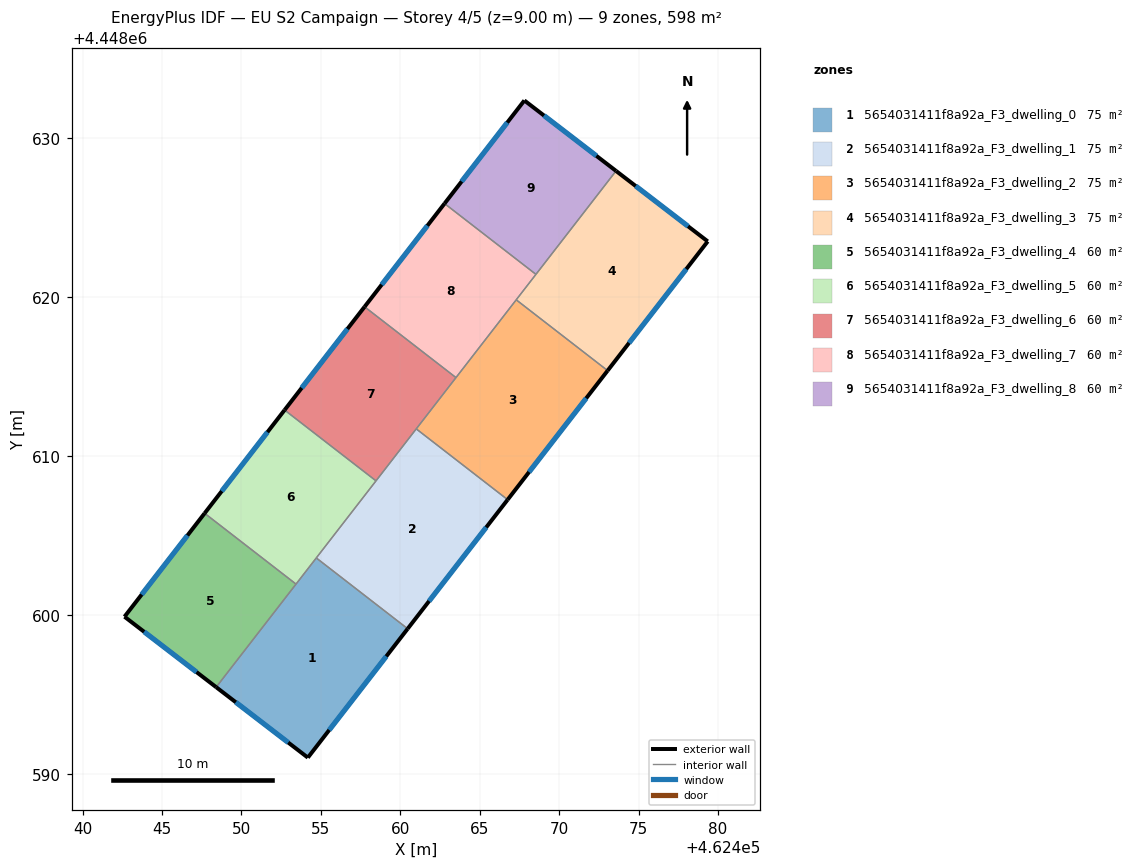
=== STOREY PLAN SPEC (per zone: floor XY polygon, exterior-wall plan segments, windows/doors) ===
zone 1: 5654031411f8a92a_F3_dwelling_0  (74.8 m²)
  floor: (462460.47, 4448599.13) (462454.18, 4448591.02) (462448.41, 4448595.45) (462454.72, 4448603.59)
  exterior wall: (462454.18, 4448591.02) – (462460.47, 4448599.13)  [10.3 m]
    window: (462455.53, 4448592.75) – (462459.12, 4448597.39)  [10.1 m²]
  exterior wall: (462448.41, 4448595.45) – (462454.18, 4448591.02)  [7.3 m]
    window: (462449.65, 4448594.50) – (462452.95, 4448591.97)  [7.1 m²]
  interior walls: 3
zone 2: 5654031411f8a92a_F3_dwelling_1  (74.8 m²)
  floor: (462466.76, 4448607.25) (462460.47, 4448599.13) (462454.72, 4448603.59) (462461.01, 4448611.71)
  exterior wall: (462460.47, 4448599.13) – (462466.76, 4448607.25)  [10.3 m]
    window: (462461.82, 4448600.87) – (462465.41, 4448605.51)  [10.1 m²]
  interior walls: 4
zone 3: 5654031411f8a92a_F3_dwelling_2  (74.8 m²)
  floor: (462473.06, 4448615.38) (462466.76, 4448607.25) (462461.01, 4448611.71) (462467.30, 4448619.83)
  exterior wall: (462466.76, 4448607.25) – (462473.06, 4448615.38)  [10.3 m]
    window: (462468.11, 4448608.99) – (462471.71, 4448613.64)  [10.1 m²]
  interior walls: 4
zone 4: 5654031411f8a92a_F3_dwelling_3  (74.8 m²)
  floor: (462479.36, 4448623.51) (462473.06, 4448615.38) (462467.30, 4448619.83) (462473.59, 4448627.95)
  exterior wall: (462479.36, 4448623.51) – (462473.59, 4448627.95)  [7.3 m]
    window: (462478.12, 4448624.46) – (462474.82, 4448627.00)  [7.1 m²]
  exterior wall: (462473.06, 4448615.38) – (462479.36, 4448623.51)  [10.3 m]
    window: (462474.41, 4448617.12) – (462478.01, 4448621.77)  [10.1 m²]
  interior walls: 3
zone 5: 5654031411f8a92a_F3_dwelling_4  (59.8 m²)
  floor: (462453.44, 4448601.94) (462448.41, 4448595.45) (462442.64, 4448599.89) (462447.69, 4448606.40)
  exterior wall: (462442.64, 4448599.89) – (462448.41, 4448595.45)  [7.3 m]
    window: (462443.88, 4448598.94) – (462447.18, 4448596.40)  [7.1 m²]
  exterior wall: (462447.69, 4448606.40) – (462442.64, 4448599.89)  [8.2 m]
    window: (462446.61, 4448605.00) – (462443.72, 4448601.28)  [8.1 m²]
  interior walls: 2
zone 6: 5654031411f8a92a_F3_dwelling_5  (59.8 m²)
  floor: (462458.47, 4448608.44) (462453.44, 4448601.94) (462447.69, 4448606.40) (462452.72, 4448612.90)
  exterior wall: (462452.72, 4448612.90) – (462447.69, 4448606.40)  [8.2 m]
    window: (462451.64, 4448611.50) – (462448.76, 4448607.79)  [8.1 m²]
  interior walls: 4
zone 7: 5654031411f8a92a_F3_dwelling_6  (59.8 m²)
  floor: (462463.51, 4448614.94) (462458.47, 4448608.44) (462452.72, 4448612.90) (462457.76, 4448619.40)
  exterior wall: (462457.76, 4448619.40) – (462452.72, 4448612.90)  [8.2 m]
    window: (462456.68, 4448618.00) – (462453.80, 4448614.29)  [8.1 m²]
  interior walls: 4
zone 8: 5654031411f8a92a_F3_dwelling_7  (59.8 m²)
  floor: (462468.54, 4448621.44) (462463.51, 4448614.94) (462457.76, 4448619.40) (462462.79, 4448625.89)
  exterior wall: (462462.79, 4448625.89) – (462457.76, 4448619.40)  [8.2 m]
    window: (462461.71, 4448624.50) – (462458.83, 4448620.79)  [8.1 m²]
  interior walls: 4
zone 9: 5654031411f8a92a_F3_dwelling_8  (59.8 m²)
  floor: (462473.59, 4448627.95) (462468.54, 4448621.44) (462462.79, 4448625.89) (462467.82, 4448632.38)
  exterior wall: (462467.82, 4448632.38) – (462462.79, 4448625.89)  [8.2 m]
    window: (462466.74, 4448630.99) – (462463.87, 4448627.28)  [8.0 m²]
  exterior wall: (462473.59, 4448627.95) – (462467.82, 4448632.38)  [7.3 m]
    window: (462472.35, 4448628.90) – (462469.05, 4448631.43)  [7.1 m²]
  interior walls: 2

=== DERIVED (storey summary) ===
Building: EU S2 Campaign
Storey: 4 of 5  (floor level z = 9.00 m)
Storey gross floor area: 598.4 m²
Zones on this storey: 9
  - 5654031411f8a92a_F3_dwelling_0: floor 74.8 m²; exterior wall 17.5 m (52.6 m²); 2 window(s) 17.2 m²; WWR 32.7%
  - 5654031411f8a92a_F3_dwelling_1: floor 74.8 m²; exterior wall 10.3 m (30.8 m²); 1 window(s) 10.1 m²; WWR 32.7%
  - 5654031411f8a92a_F3_dwelling_2: floor 74.8 m²; exterior wall 10.3 m (30.8 m²); 1 window(s) 10.1 m²; WWR 32.7%
  - 5654031411f8a92a_F3_dwelling_3: floor 74.8 m²; exterior wall 17.6 m (52.7 m²); 2 window(s) 17.2 m²; WWR 32.7%
  - 5654031411f8a92a_F3_dwelling_4: floor 59.8 m²; exterior wall 15.5 m (46.5 m²); 2 window(s) 15.2 m²; WWR 32.7%
  - 5654031411f8a92a_F3_dwelling_5: floor 59.8 m²; exterior wall 8.2 m (24.7 m²); 1 window(s) 8.1 m²; WWR 32.7%
  - 5654031411f8a92a_F3_dwelling_6: floor 59.8 m²; exterior wall 8.2 m (24.7 m²); 1 window(s) 8.1 m²; WWR 32.7%
  - 5654031411f8a92a_F3_dwelling_7: floor 59.8 m²; exterior wall 8.2 m (24.7 m²); 1 window(s) 8.1 m²; WWR 32.7%
  - 5654031411f8a92a_F3_dwelling_8: floor 59.8 m²; exterior wall 15.5 m (46.5 m²); 2 window(s) 15.2 m²; WWR 32.7%
Zone adjacency (shared interzone walls):
  - 5654031411f8a92a_F3_dwelling_0 ↔ 5654031411f8a92a_F3_dwelling_1
  - 5654031411f8a92a_F3_dwelling_0 ↔ 5654031411f8a92a_F3_dwelling_4
  - 5654031411f8a92a_F3_dwelling_0 ↔ 5654031411f8a92a_F3_dwelling_5
  - 5654031411f8a92a_F3_dwelling_1 ↔ 5654031411f8a92a_F3_dwelling_2
  - 5654031411f8a92a_F3_dwelling_1 ↔ 5654031411f8a92a_F3_dwelling_5
  - 5654031411f8a92a_F3_dwelling_1 ↔ 5654031411f8a92a_F3_dwelling_6
  - 5654031411f8a92a_F3_dwelling_2 ↔ 5654031411f8a92a_F3_dwelling_3
  - 5654031411f8a92a_F3_dwelling_2 ↔ 5654031411f8a92a_F3_dwelling_6
  - 5654031411f8a92a_F3_dwelling_2 ↔ 5654031411f8a92a_F3_dwelling_7
  - 5654031411f8a92a_F3_dwelling_3 ↔ 5654031411f8a92a_F3_dwelling_7
  - 5654031411f8a92a_F3_dwelling_3 ↔ 5654031411f8a92a_F3_dwelling_8
  - 5654031411f8a92a_F3_dwelling_4 ↔ 5654031411f8a92a_F3_dwelling_5
  - 5654031411f8a92a_F3_dwelling_5 ↔ 5654031411f8a92a_F3_dwelling_6
  - 5654031411f8a92a_F3_dwelling_6 ↔ 5654031411f8a92a_F3_dwelling_7
  - 5654031411f8a92a_F3_dwelling_7 ↔ 5654031411f8a92a_F3_dwelling_8